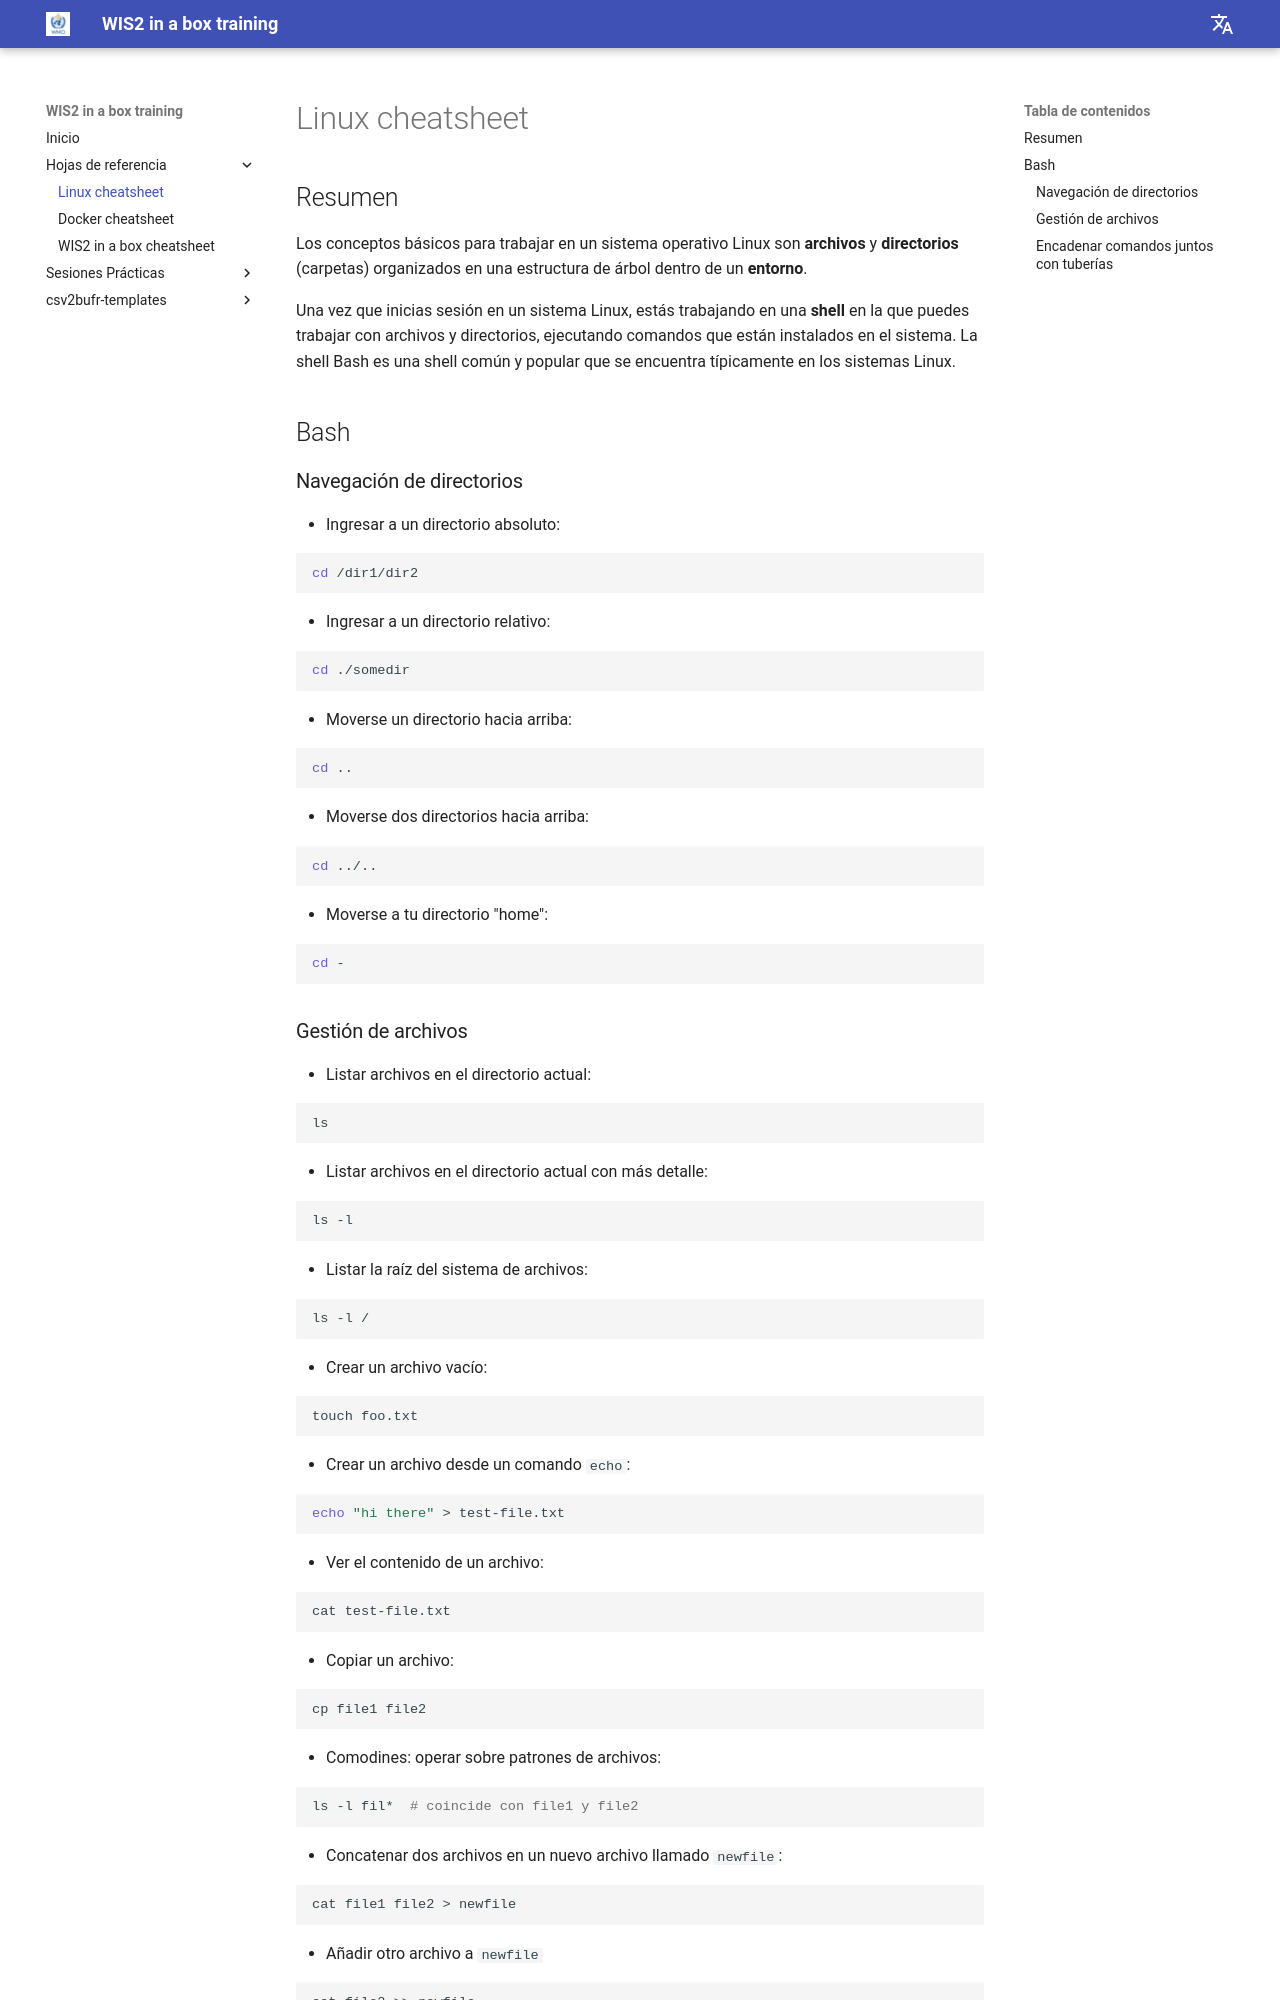

repository: wmo-im/wis2box-training · page: es/cheatsheets/linux/index.html · generator: mkdocs

---
title: Linux cheatsheet
---

# Linux cheatsheet

## Resumen

Los conceptos básicos para trabajar en un sistema operativo Linux son **archivos** y **directorios** (carpetas) organizados en
una estructura de árbol dentro de un **entorno**.

Una vez que inicias sesión en un sistema Linux, estás trabajando en una **shell** en la que puedes trabajar con archivos y directorios,
ejecutando comandos que están instalados en el sistema. La shell Bash es una shell común y popular que
se encuentra típicamente en los sistemas Linux.

## Bash

### Navegación de directorios

* Ingresar a un directorio absoluto:

```bash
cd /dir1/dir2
```

* Ingresar a un directorio relativo:

```bash
cd ./somedir
```

* Moverse un directorio hacia arriba:

```bash
cd ..
```

* Moverse dos directorios hacia arriba:

```bash
cd ../..
```

* Moverse a tu directorio "home":

```bash
cd -
```
